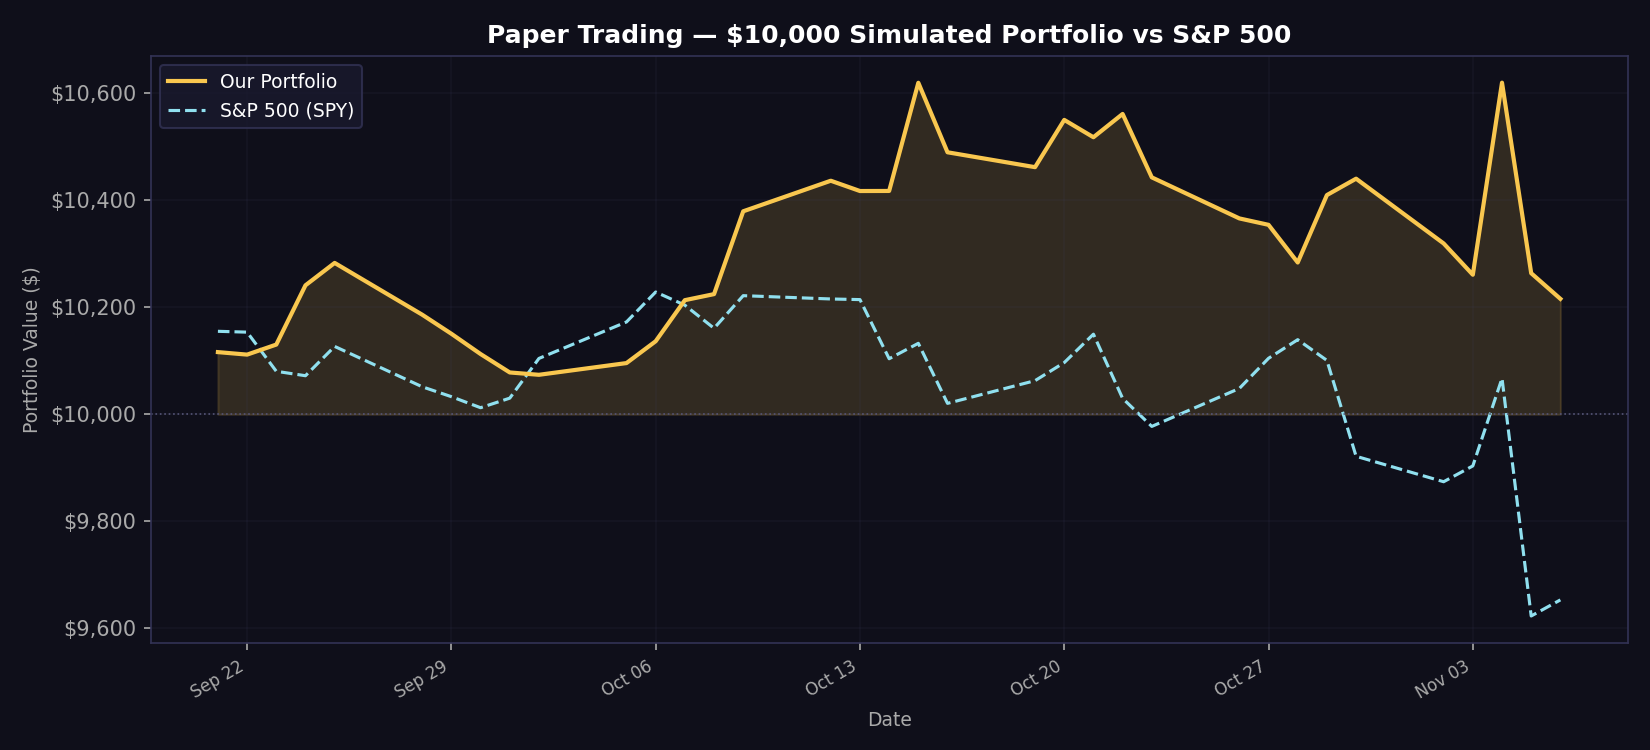

Source data for this figure (header and first rows):
date, portfolio_value, spy_value, daily_return
2026-09-21, 10116, 10155, 0.01162
2026-09-22, 10112, 10153, -0.000461
2026-09-23, 10130, 10080, 0.001855
2026-09-24, 10241, 10072, 0.01093
2026-09-25, 10283, 10127, 0.004085
2026-09-28, 10186, 10051, -0.009404
2026-09-29, 10150, 10033, -0.0035
2026-09-30, 10113, 10012, -0.003729
2026-10-01, 10078, 10030, -0.003403
2026-10-02, 10074, 10104, -0.000433
2026-10-05, 10096, 10173, 0.002174
2026-10-06, 10137, 10228, 0.00404
2026-10-07, 10213, 10204, 0.007568
2026-10-08, 10225, 10161, 0.001106
2026-10-09, 10379, 10222, 0.01513
2026-10-12, 10436, 10215, 0.0055
2026-10-13, 10417, 10214, -0.001843
2026-10-14, 10417, 10104, 1.2e-05
2026-10-15, 10619, 10133, 0.0194
2026-10-16, 10489, 10020, -0.01223
2026-10-19, 10462, 10063, -0.00265
2026-10-20, 10550, 10097, 0.008437
2026-10-21, 10518, 10150, -0.00307
2026-10-22, 10561, 10030, 0.004139
2026-10-23, 10443, 9977, -0.01122
2026-10-26, 10366, 10048, -0.007342
2026-10-27, 10354, 10105, -0.001156
2026-10-28, 10284, 10139, -0.006794
2026-10-29, 10410, 10101, 0.01225
2026-10-30, 10440, 9922, 0.002938
2026-11-02, 10319, 9874, -0.01159
2026-11-03, 10261, 9904, -0.005662
2026-11-04, 10619, 10067, 0.03496
2026-11-05, 10264, 9623, -0.03351
2026-11-06, 10216, 9653, -0.004666
